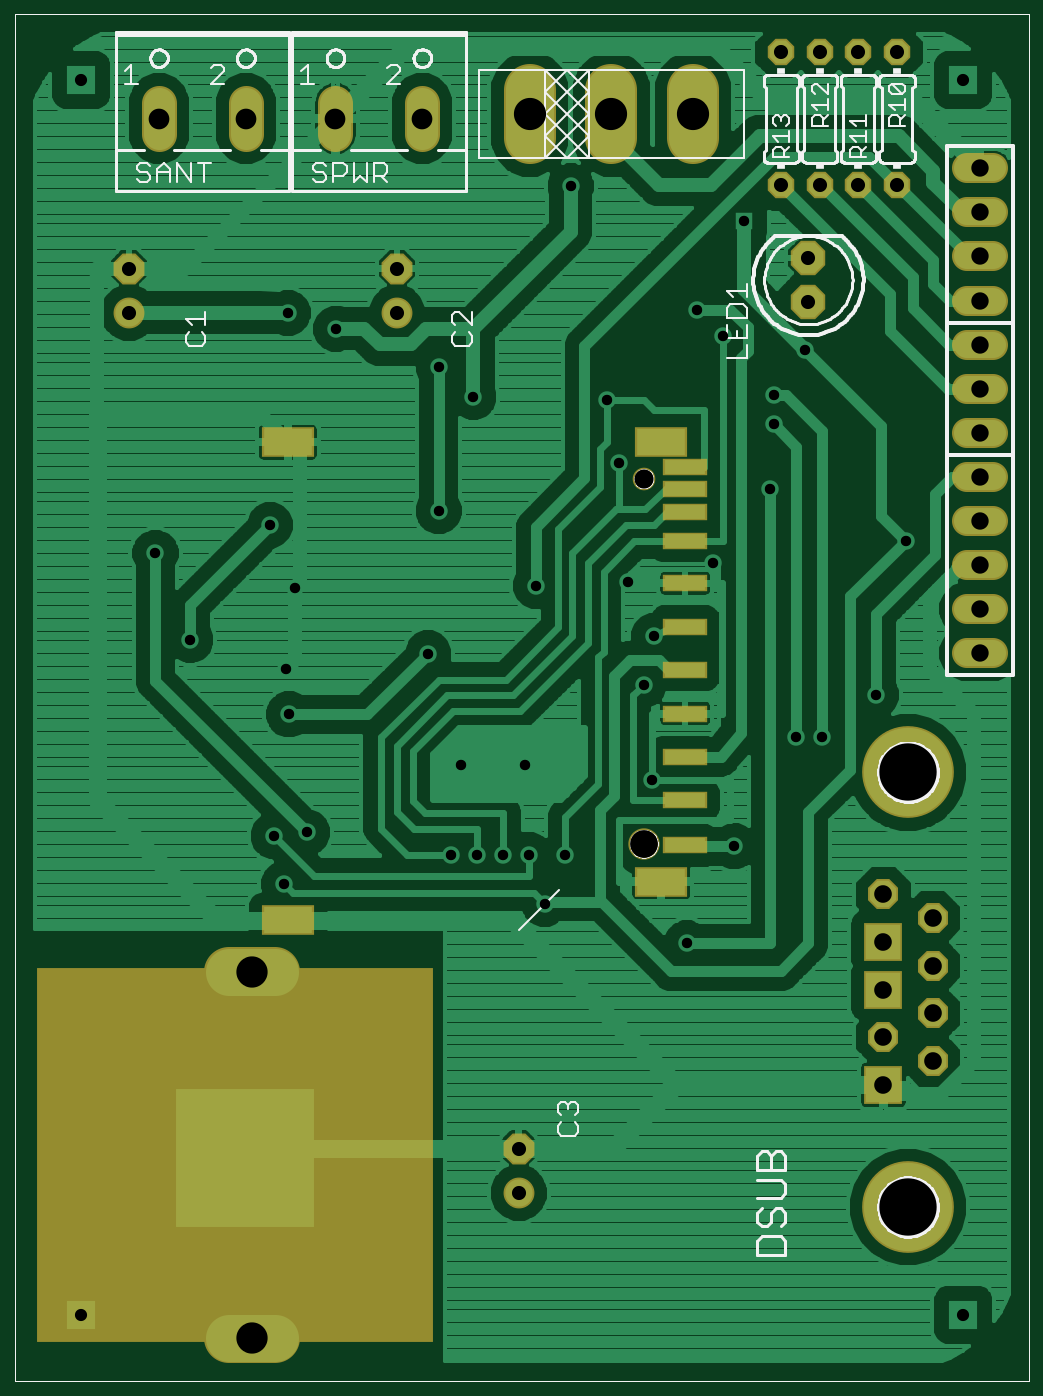
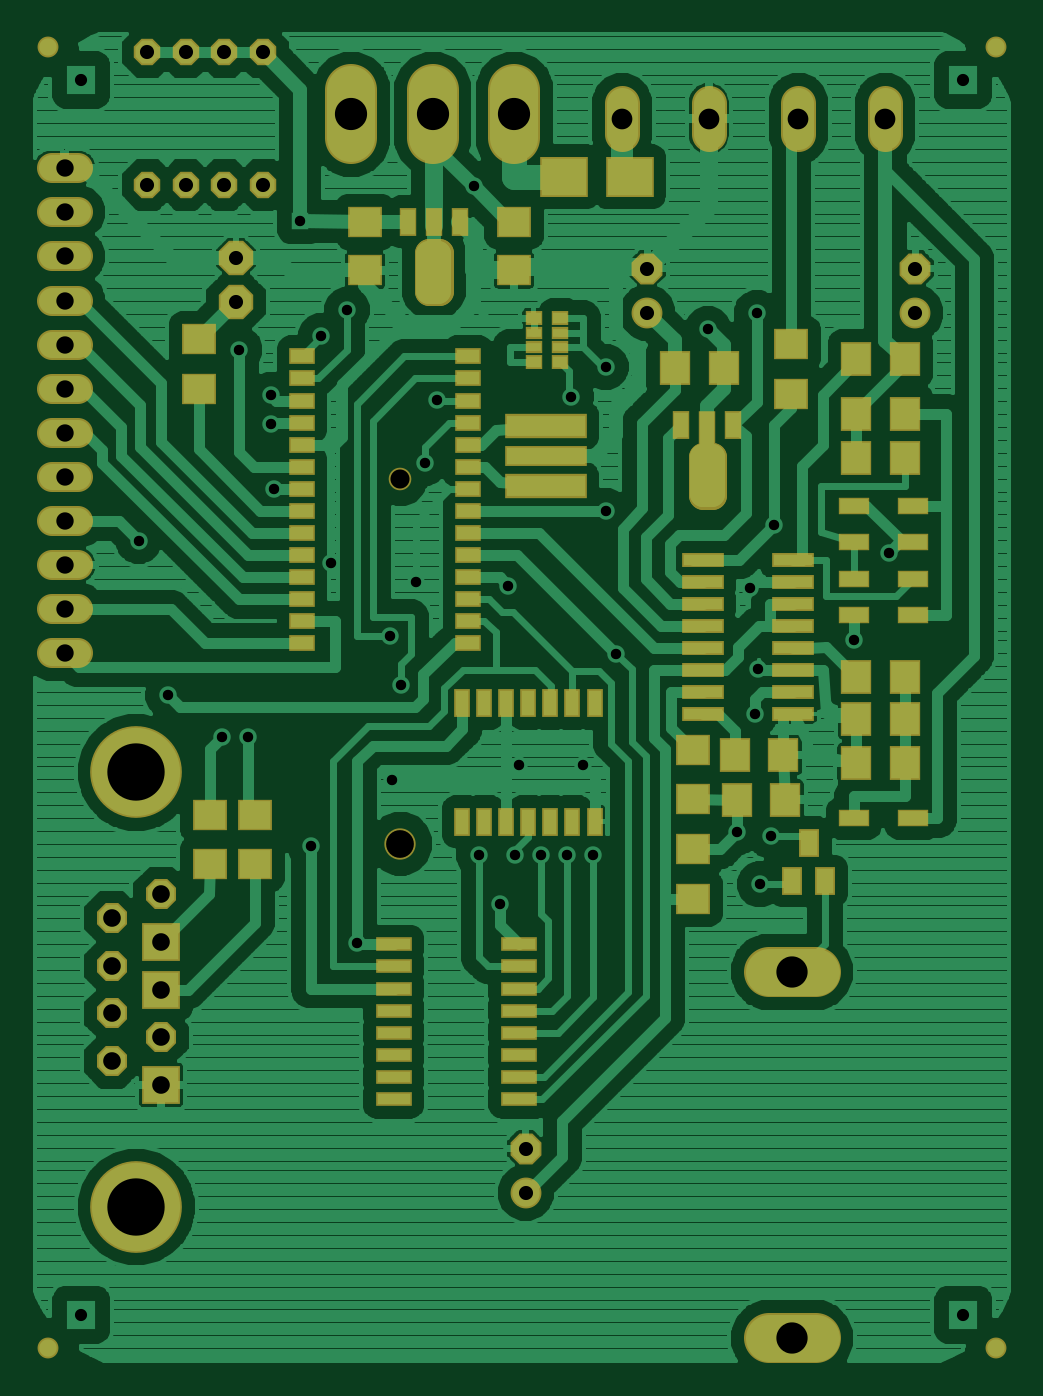
Circuit board: 6 layer files. Board 56.1 x 76.5 mm.
- top_copper: GP_RFID_LOGGER.6.3.cmp (71594 bytes)
- drill: GP_RFID_LOGGER.6.3.drd (1428 bytes)
- top_silk: GP_RFID_LOGGER.6.3.plc (23879 bytes)
- bottom_copper: GP_RFID_LOGGER.6.3.sol (98273 bytes)
- top_mask: GP_RFID_LOGGER.6.3.stc (2184 bytes)
- bottom_mask: GP_RFID_LOGGER.6.3.sts (5332 bytes)

=== top_copper: GP_RFID_LOGGER.6.3.cmp (71594 bytes, source omitted) ===
=== drill: GP_RFID_LOGGER.6.3.drd ===
%
M48
M72
T01C0.0236
T02C0.0276
T03C0.0320
T04C0.0394
T05C0.0400
T06C0.0433
T07C0.0470
T08C0.0630
T09C0.0709
T10C0.0730
T11C0.1300
%
T01
X6202Y11360
X5966Y12462
X6725Y12540
X6320Y15218
X6242Y16242
X6439Y18092
X5887Y19509
X4076Y16911
X3286Y18874
X6281Y24313
X7383Y23958
X9706Y23092
X10494Y22423
X9706Y19833
X11911Y18131
X13998Y18210
X14588Y16990
X14352Y15887
X14549Y13722
X16399Y12226
X15336Y10021
X12580Y12029
X11754Y12029
X11163Y12029
X10572Y12029
X9982Y12029
X10218Y14076
X11675Y14076
X12108Y10927
X9470Y16596
X13525Y22344
X13801Y20927
X15927Y18643
X17226Y20336
X17305Y21793
X17305Y22462
X18013Y23486
X16163Y23801
X15572Y24391
X16635Y26399
X12698Y27187
X20297Y19155
X19628Y15651
X18407Y14706
X17817Y14706
T02
X1600Y1600
X21600Y1600
X21600Y29600
X1600Y29600
T03
X2682Y25324
X2682Y24324
X8763Y24324
X8763Y25324
X17475Y27225
X18350Y27225
X19225Y27225
X20100Y27225
X18092Y25561
X18092Y24561
X18350Y30225
X19225Y30225
X20100Y30225
X17475Y30225
X11523Y5367
X11523Y4367
T04
X21975Y16600
X21975Y17600
X21975Y18600
X21975Y19600
X21975Y20600
X21975Y21600
X21975Y22600
X21975Y23600
X21975Y24600
X21975Y25600
X21975Y26600
X21975Y27600
T05
X19790Y11135
X19790Y10055
X19790Y8975
X19790Y7895
X19790Y6815
X20910Y7355
X20910Y8435
X20910Y9515
X20910Y10595
T06
X14359Y20562
T07
X9334Y28725
X7366Y28725
X5334Y28725
X3366Y28725
T08
X14359Y12282
T09
X5475Y9379
X5475Y1071
T10
X11775Y28825
X13625Y28825
X15475Y28825
T11
X20350Y13905
X20350Y4045
M30

=== top_silk: GP_RFID_LOGGER.6.3.plc (23879 bytes, source omitted) ===
=== bottom_copper: GP_RFID_LOGGER.6.3.sol (98273 bytes, source omitted) ===
=== top_mask: GP_RFID_LOGGER.6.3.stc ===
G75*
%MOIN*%
%OFA0B0*%
%FSLAX24Y24*%
%IPPOS*%
%LPD*%
%AMOC8*
5,1,8,0,0,1.08239X$1,22.5*
%
%ADD10R,0.9000X0.8500*%
%ADD11OC8,0.0680*%
%ADD12R,0.0880X0.0880*%
%ADD13C,0.2080*%
%ADD14C,0.0785*%
%ADD15OC8,0.0700*%
%ADD16C,0.0700*%
%ADD17C,0.1175*%
%ADD18C,0.0674*%
%ADD19OC8,0.0600*%
%ADD20R,0.1005X0.0395*%
%ADD21R,0.1182X0.0671*%
%ADD22C,0.0710*%
%ADD23C,0.0513*%
%ADD24C,0.1143*%
%ADD25R,0.3230X0.3230*%
%ADD26OC8,0.0780*%
D10*
X005100Y005225D03*
D11*
X019790Y007895D03*
X020910Y007355D03*
X020910Y008435D03*
X020910Y009515D03*
X020910Y010595D03*
X019790Y011135D03*
D12*
X019790Y010055D03*
X019790Y008975D03*
X019790Y006815D03*
D13*
X020350Y004045D03*
X020350Y013905D03*
D14*
X009334Y028373D02*
X009334Y029078D01*
X007366Y029078D02*
X007366Y028373D01*
X005334Y028373D02*
X005334Y029078D01*
X003366Y029078D02*
X003366Y028373D01*
D15*
X002682Y025324D03*
X008763Y025324D03*
X011523Y005367D03*
D16*
X011523Y004367D03*
X008763Y024324D03*
X002682Y024324D03*
D17*
X011775Y028278D02*
X011775Y029373D01*
X013625Y029373D02*
X013625Y028278D01*
X015475Y028278D02*
X015475Y029373D01*
D18*
X021678Y027600D02*
X022272Y027600D01*
X022272Y026600D02*
X021678Y026600D01*
X021678Y025600D02*
X022272Y025600D01*
X022272Y024600D02*
X021678Y024600D01*
X021678Y023600D02*
X022272Y023600D01*
X022272Y022600D02*
X021678Y022600D01*
X021678Y021600D02*
X022272Y021600D01*
X022272Y020600D02*
X021678Y020600D01*
X021678Y019600D02*
X022272Y019600D01*
X022272Y018600D02*
X021678Y018600D01*
X021678Y017600D02*
X022272Y017600D01*
X022272Y016600D02*
X021678Y016600D01*
D19*
X020100Y027225D03*
X019225Y027225D03*
X018350Y027225D03*
X017475Y027225D03*
X017475Y030225D03*
X018350Y030225D03*
X019225Y030225D03*
X020100Y030225D03*
D20*
X015294Y020818D03*
X015294Y020325D03*
X015294Y019814D03*
X015294Y019144D03*
X015294Y018188D03*
X015294Y017203D03*
X015294Y016223D03*
X015294Y015235D03*
X015294Y014251D03*
X015294Y013266D03*
X015294Y012243D03*
D21*
X014753Y011424D03*
X014753Y021388D03*
X006288Y021388D03*
X006288Y010562D03*
D22*
X014359Y012282D03*
D23*
X014359Y020562D03*
D24*
X006006Y001071D02*
X004944Y001071D01*
X004944Y009379D02*
X006006Y009379D01*
D25*
X005318Y005166D03*
D26*
X018092Y024561D03*
X018092Y025561D03*
M02*

=== bottom_mask: GP_RFID_LOGGER.6.3.sts ===
G75*
%MOIN*%
%OFA0B0*%
%FSLAX24Y24*%
%IPPOS*%
%LPD*%
%AMOC8*
5,1,8,0,0,1.08239X$1,22.5*
%
%ADD10OC8,0.0680*%
%ADD11R,0.0880X0.0880*%
%ADD12C,0.2080*%
%ADD13R,0.0946X0.0316*%
%ADD14R,0.0710X0.0790*%
%ADD15R,0.0710X0.0789*%
%ADD16C,0.0785*%
%ADD17R,0.0790X0.0710*%
%ADD18R,0.1080X0.0907*%
%ADD19OC8,0.0700*%
%ADD20C,0.0700*%
%ADD21R,0.0395X0.0631*%
%ADD22R,0.0395X0.0828*%
%ADD23C,0.0660*%
%ADD24C,0.1175*%
%ADD25R,0.0789X0.0710*%
%ADD26C,0.0674*%
%ADD27C,0.0474*%
%ADD28OC8,0.0600*%
%ADD29C,0.0710*%
%ADD30C,0.0513*%
%ADD31R,0.0580X0.0380*%
%ADD32R,0.0356X0.0631*%
%ADD33C,0.1143*%
%ADD34R,0.0395X0.0316*%
%ADD35R,0.0395X0.0277*%
%ADD36R,0.1852X0.0552*%
%ADD37R,0.1852X0.0474*%
%ADD38R,0.0394X0.0630*%
%ADD39R,0.0832X0.0332*%
%ADD40OC8,0.0780*%
%ADD41R,0.0710X0.0395*%
%ADD42R,0.0474X0.0631*%
D10*
X019790Y007895D03*
X020910Y007355D03*
X020910Y008435D03*
X020910Y009515D03*
X020910Y010595D03*
X019790Y011135D03*
D11*
X019790Y010055D03*
X019790Y008975D03*
X019790Y006815D03*
D12*
X020350Y004045D03*
X020350Y013905D03*
D13*
X007499Y015225D03*
X007499Y015725D03*
X007499Y016225D03*
X007499Y016725D03*
X007499Y017225D03*
X007499Y017725D03*
X007499Y018225D03*
X007499Y018725D03*
X005451Y018725D03*
X005451Y018225D03*
X005451Y017725D03*
X005451Y017225D03*
X005451Y016725D03*
X005451Y016225D03*
X005451Y015725D03*
X005451Y015225D03*
D14*
X004035Y014109D03*
X002915Y014109D03*
X002915Y021031D03*
X002915Y022031D03*
X004035Y022031D03*
X004035Y021031D03*
X007025Y023069D03*
X008145Y023069D03*
D15*
X004026Y023271D03*
X002924Y023271D03*
X002924Y016069D03*
X002924Y015109D03*
X004026Y015109D03*
X004026Y016069D03*
X005674Y014290D03*
X005634Y013283D03*
X006737Y013283D03*
X006776Y014290D03*
D16*
X007366Y028373D02*
X007366Y029078D01*
X005334Y029078D02*
X005334Y028373D01*
X003366Y028373D02*
X003366Y029078D01*
X009334Y029078D02*
X009334Y028373D01*
D17*
X005501Y023607D03*
X005501Y022488D03*
X007725Y014410D03*
X007725Y013290D03*
X007725Y012160D03*
X007725Y011040D03*
X017659Y011824D03*
X018683Y011824D03*
X018683Y012943D03*
X017659Y012943D03*
X018937Y022601D03*
X018937Y023721D03*
D18*
X010659Y027408D03*
X009163Y027408D03*
D19*
X008763Y025324D03*
X002682Y025324D03*
X011523Y005367D03*
D20*
X011523Y004367D03*
X008763Y024324D03*
X002682Y024324D03*
D21*
X006810Y021777D03*
X007990Y021777D03*
X013014Y026392D03*
X014194Y026392D03*
D22*
X007400Y021677D03*
D23*
X007510Y020199D02*
X007290Y020199D01*
X007290Y021055D01*
X007510Y021055D01*
X007510Y020199D01*
X007510Y020858D02*
X007290Y020858D01*
X013494Y024814D02*
X013714Y024814D01*
X013494Y024814D02*
X013494Y025670D01*
X013714Y025670D01*
X013714Y024814D01*
X013714Y025473D02*
X013494Y025473D01*
D24*
X013625Y028278D02*
X013625Y029373D01*
X011775Y029373D02*
X011775Y028278D01*
X015475Y028278D02*
X015475Y029373D01*
D25*
X015158Y026385D03*
X015158Y025283D03*
X011781Y025285D03*
X011781Y026387D03*
D26*
X021678Y026600D02*
X022272Y026600D01*
X022272Y025600D02*
X021678Y025600D01*
X021678Y024600D02*
X022272Y024600D01*
X022272Y023600D02*
X021678Y023600D01*
X021678Y022600D02*
X022272Y022600D01*
X022272Y021600D02*
X021678Y021600D01*
X021678Y020600D02*
X022272Y020600D01*
X022272Y019600D02*
X021678Y019600D01*
X021678Y018600D02*
X022272Y018600D01*
X022272Y017600D02*
X021678Y017600D01*
X021678Y016600D02*
X022272Y016600D01*
X022272Y027600D02*
X021678Y027600D01*
D27*
X000850Y000850D03*
X022350Y000850D03*
X022350Y030350D03*
X000850Y030350D03*
D28*
X017475Y030225D03*
X018350Y030225D03*
X019225Y030225D03*
X020100Y030225D03*
X020100Y027225D03*
X019225Y027225D03*
X018350Y027225D03*
X017475Y027225D03*
D29*
X014359Y012282D03*
D30*
X014359Y020562D03*
D31*
X012829Y020333D03*
X012829Y020833D03*
X012829Y021333D03*
X012829Y021833D03*
X012829Y022333D03*
X012829Y022833D03*
X012829Y023333D03*
X012829Y019833D03*
X012829Y019333D03*
X012829Y018833D03*
X012829Y018333D03*
X012829Y017833D03*
X012829Y017333D03*
X012829Y016833D03*
X016593Y016833D03*
X016593Y017333D03*
X016593Y017833D03*
X016593Y018333D03*
X016593Y018833D03*
X016593Y019333D03*
X016593Y019833D03*
X016593Y020333D03*
X016593Y020833D03*
X016593Y021333D03*
X016593Y021833D03*
X016593Y022333D03*
X016593Y022833D03*
X016593Y023333D03*
D32*
X012959Y015463D03*
X012459Y015463D03*
X011959Y015463D03*
X011459Y015463D03*
X010959Y015463D03*
X010459Y015463D03*
X009959Y015463D03*
X009959Y012786D03*
X010459Y012786D03*
X010959Y012786D03*
X011459Y012786D03*
X011959Y012786D03*
X012459Y012786D03*
X012959Y012786D03*
D33*
X006006Y009379D02*
X004944Y009379D01*
X004944Y001071D02*
X006006Y001071D01*
D34*
X010744Y023205D03*
X011334Y023205D03*
X011334Y024209D03*
X010744Y024209D03*
D35*
X010744Y023865D03*
X010744Y023550D03*
X011334Y023550D03*
X011334Y023865D03*
D36*
X011066Y021765D03*
X011066Y020387D03*
D37*
X011066Y021076D03*
D38*
X013604Y026391D03*
D39*
X014517Y010000D03*
X014517Y009500D03*
X014517Y009000D03*
X014517Y008500D03*
X014517Y008000D03*
X014517Y007500D03*
X014517Y007000D03*
X014517Y006500D03*
X011667Y006500D03*
X011667Y007000D03*
X011667Y007500D03*
X011667Y008000D03*
X011667Y008500D03*
X011667Y009000D03*
X011667Y009500D03*
X011667Y010000D03*
D40*
X018092Y024561D03*
X018092Y025561D03*
D41*
X004076Y019943D03*
X004076Y019116D03*
X004076Y018289D03*
X004076Y017462D03*
X002738Y017462D03*
X002738Y018289D03*
X002738Y019116D03*
X002738Y019943D03*
X002738Y012856D03*
X004076Y012856D03*
D42*
X005100Y012305D03*
X004726Y011439D03*
X005474Y011439D03*
M02*

